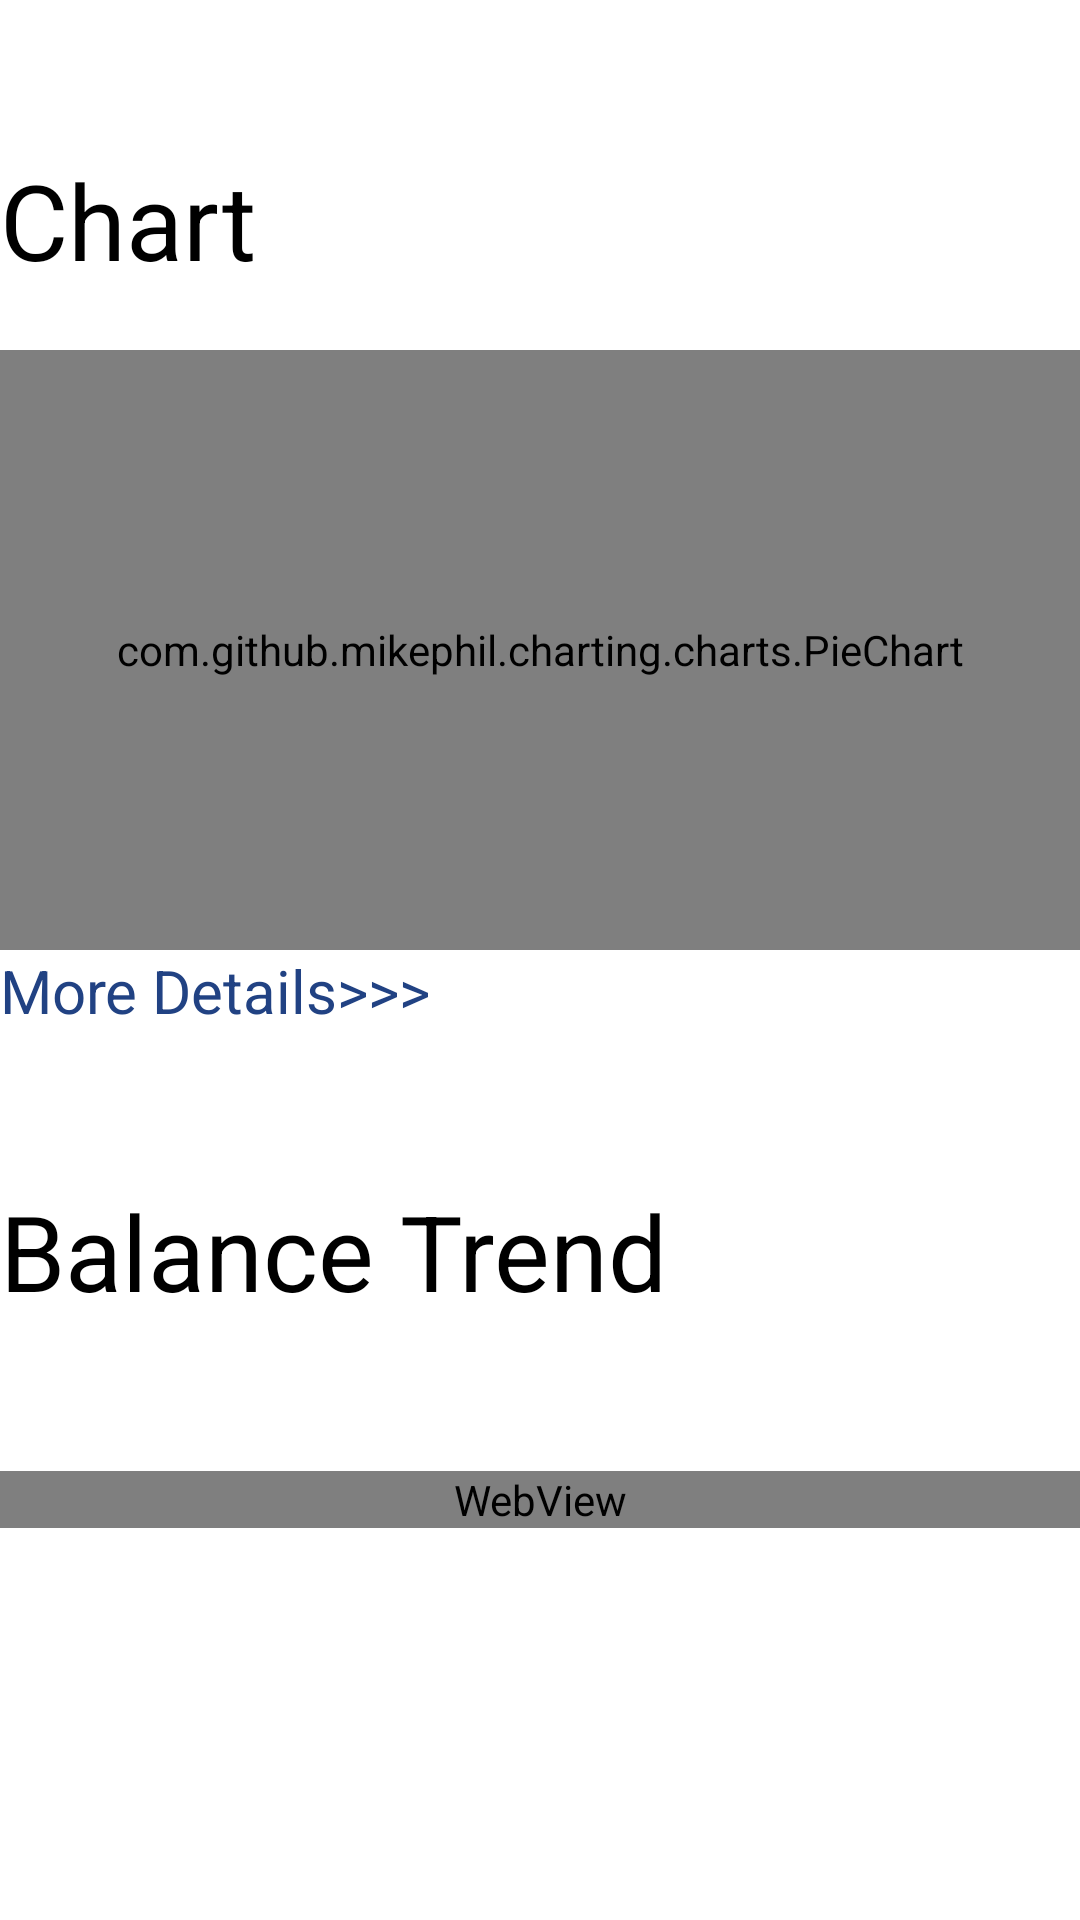

Write the Android layout XML for this screen, with the resource values it uses.
<!-- AndroidManifest.xml: application theme Theme.MainProject -->
<!-- res/layout/activity_expense_calculator_main.xml -->
<?xml version="1.0" encoding="utf-8"?>
<LinearLayout xmlns:android="http://schemas.android.com/apk/res/android"
    xmlns:app="http://schemas.android.com/apk/res-auto"
    xmlns:tools="http://schemas.android.com/tools"
    android:layout_width="match_parent"
    android:layout_height="match_parent"
    tools:context=".ExpenseManager.ExpenseCalculatorMain"
    android:orientation="vertical">

    <TextView
        android:layout_width="match_parent"
        android:layout_height="wrap_content"
        android:text="Chart"
        android:textColor="@color/black"
        android:textSize="35dp"
        android:layout_marginTop="50dp"/>


    <com.github.mikephil.charting.charts.PieChart
        android:id="@+id/pieChart_view"
        android:layout_width="match_parent"
        android:layout_height="200dp"
        android:layout_marginTop="20dp" />

    <TextView
        android:layout_width="match_parent"
        android:layout_height="wrap_content"
        android:text="More Details>>>"
        android:id="@+id/Details"
        android:textColor="#214283"
        android:textSize="20dp" />

    <TextView
        android:layout_width="match_parent"
        android:layout_height="wrap_content"
        android:text="Balance Trend"
        android:textColor="@color/black"
        android:textSize="35dp"
        android:layout_marginTop="50dp"/>

    <WebView
        android:layout_width="match_parent"
        android:layout_height="wrap_content"
        android:layout_marginTop="50dp"
        android:id="@+id/webview"/>

</LinearLayout>
<!-- resources referenced by this layout -->
<resources>
  <color name="black">#FF000000</color>
  <style name="Theme.MainProject" parent="Theme.MaterialComponents.DayNight.DarkActionBar">
          
          <item name="colorPrimary">@color/purple_500</item>
          <item name="colorPrimaryVariant">@color/purple_700</item>
          <item name="colorOnPrimary">@color/white</item>
          
          <item name="colorSecondary">@color/teal_200</item>
          <item name="colorSecondaryVariant">@color/teal_700</item>
          <item name="colorOnSecondary">@color/black</item>
          
          <item name="android:statusBarColor" tools:targetApi="l">?attr/colorPrimaryVariant</item>
          
      </style>
  <color name="purple_500">#FF6200EE</color>
  <color name="purple_700">#FF3700B3</color>
  <color name="white">#FFFFFFFF</color>
  <color name="teal_200">#FF03DAC5</color>
  <color name="teal_700">#FF018786</color>
</resources>
